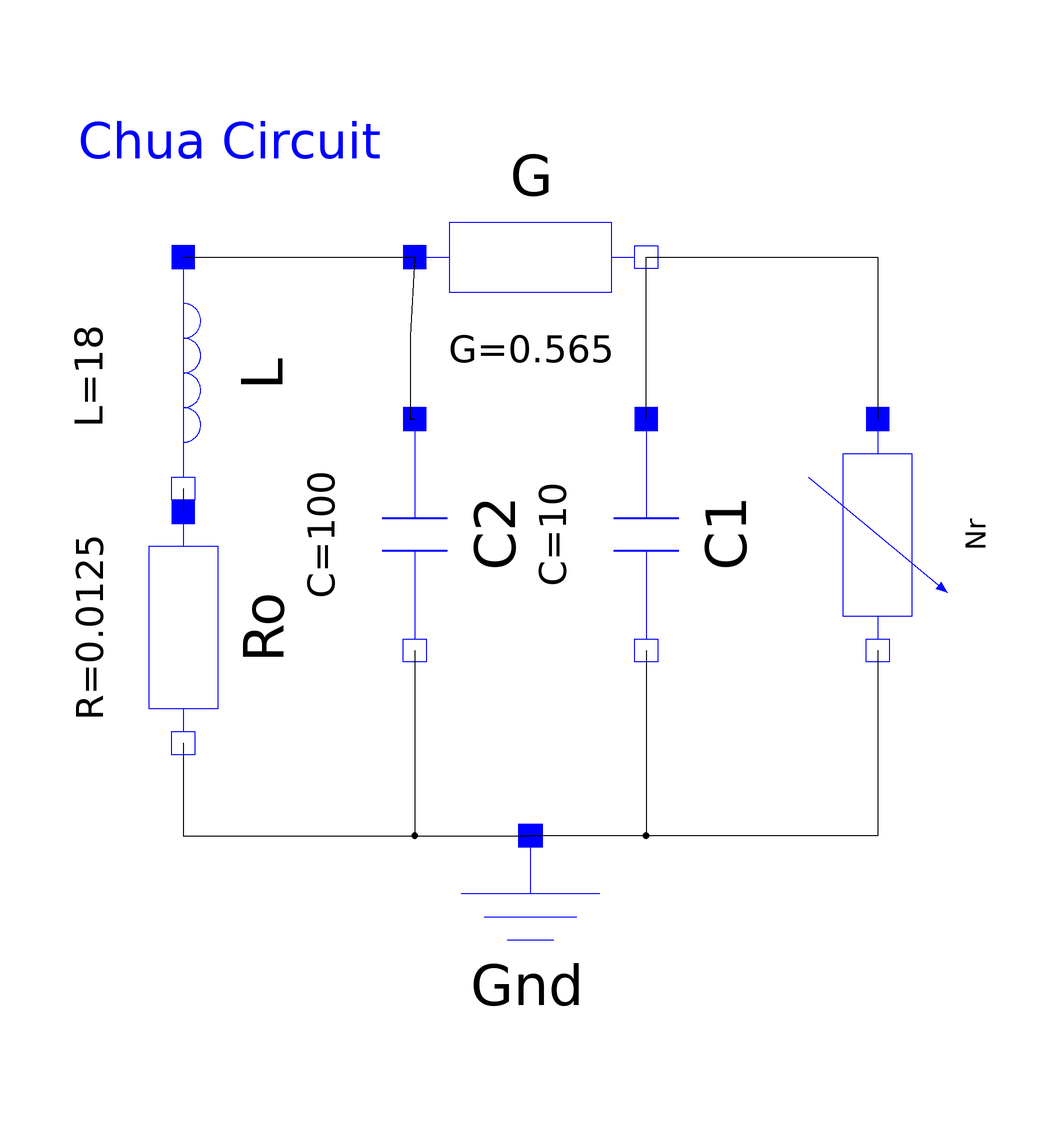

This picture is the connection diagram that the Modelica source below describes through its graphical annotations.

encapsulated model ChuaCircuit "Chua's circuit, ns, V, A"
      import Modelica.Electrical.Analog.Basic;
      import Modelica.Electrical.Analog.Examples.Utilities;
      import Modelica.Icons;
      extends Icons.Example;
      Basic.Inductor L(L = 18) annotation(Placement(transformation(origin = {-75,38}, extent = {{-25,-25},{25,25}}, rotation = 270)));
      Basic.Resistor Ro(R = 0.0125) annotation(Placement(transformation(origin = {-75,-17}, extent = {{-25,-25},{25,25}}, rotation = 270)));
      Basic.Conductor G(G = 0.565) annotation(Placement(transformation(extent = {{-25,38},{25,88}}, rotation = 0)));
      Basic.Capacitor C1(C = 10, v(start = 4)) annotation(Placement(transformation(origin = {25,3}, extent = {{-25,-25},{25,25}}, rotation = 270)));
      Basic.Capacitor C2(C = 100) annotation(Placement(transformation(origin = {-25,3}, extent = {{-25,-25},{25,25}}, rotation = 270)));
      Utilities.NonlinearResistor Nr(Ga(min = -1) = -0.757576, Gb(min = -1) = -0.409091, Ve = 1) annotation(Placement(transformation(origin = {75,3}, extent = {{-25,-25},{25,25}}, rotation = 270)));
      Basic.Ground Gnd annotation(Placement(transformation(extent = {{-25,-112},{25,-62}}, rotation = 0)));
    equation
      connect(L.p,G.p) annotation(Line(points = {{-75,63},{-25,63}}));
      connect(G.n,Nr.p) annotation(Line(points = {{25,63},{75,63},{75,28}}));
      connect(Nr.n,Gnd.p) annotation(Line(points = {{75,-22},{75,-62},{0,-62}}));
      connect(C1.p,G.n) annotation(Line(points = {{25,28},{25,45.5},{25,63}}));
      connect(L.n,Ro.p) annotation(Line(points = {{-75,13},{-75,8}}));
      connect(G.p,C2.p) annotation(Line(points = {{-25,63},{-26,46},{-26,28},{-25,28}}));
      connect(C1.n,Gnd.p) annotation(Line(points = {{25,-22},{25,-62},{0,-62}}));
      connect(C2.n,Gnd.p) annotation(Line(points = {{-25,-22},{-25,-62},{0,-62}}));
      connect(Ro.n,Gnd.p) annotation(Line(points = {{-75,-42},{-75,-62},{0,-62}}));
      annotation(Icon(coordinateSystem(preserveAspectRatio = true, extent = {{-100,-100},{100,100}}, grid = {1,1}), graphics), Documentation(info = "<html>
<p>
 Chua's circuit is the most simple nonlinear circuit which shows chaotic behaviour. The circuit consists of linear basic elements (capacitors, resistor, conductor, inductor), and one nonlinear element, which is called Chua's diode. The chaotic behaviour is simulated.
<p>
The simulation end time should be set to 5e4. To get the chaotic behaviour please plot C1.v. Choose C2.v as the independent variable .
<p>
<dl>
<dt>
<b>Reference:</b>
<dd>
Kennedy, M.P.: Three Steps to Chaos - Part I: Evolution. IEEE Transactions on CAS I 40 (1993)10, 640-656
</dd>
</dl>

</HTML>
", revisions = "<html>
<dt>
<b>Main Authors:</b>
<dd>
Christoph Clau&szlig;
    &lt;<a href=\"mailto:Christoph.Clauss@eas.iis.fraunhofer.de\">Christoph.Clauss@eas.iis.fraunhofer.de</a>&gt;<br>
    Andr&eacute; Schneider
    &lt;<a href=\"mailto:Andre.Schneider@eas.iis.fraunhofer.de\">Andre.Schneider@eas.iis.fraunhofer.de</a>&gt;<br>
    Fraunhofer Institute for Integrated Circuits<br>
    Design Automation Department<br>
    Zeunerstra&szlig;e 38<br>
    D-01069 Dresden<br>
<p>
<dt>
<b>Copyright:</b>
<dd>
Copyright &copy; 1998-2006, Modelica Association and Fraunhofer-Gesellschaft.<br>
<i>The Modelica package is <b>free</b> software; it can be redistributed and/or modified
under the terms of the <b>Modelica license</b>, see the license conditions
and the accompanying <b>disclaimer</b> in the documentation of package
Modelica in file \"Modelica/package.mo\".</i><br>
<p>
</dl>
</html>"), experiment(StopTime = 1), Diagram(coordinateSystem(preserveAspectRatio = false, extent = {{-100,-100},{100,100}}), graphics = {Text(extent = {{-98,104},{-32,72}}, lineColor = {0,0,255}, textString = "Chua Circuit")}));
    end ChuaCircuit;